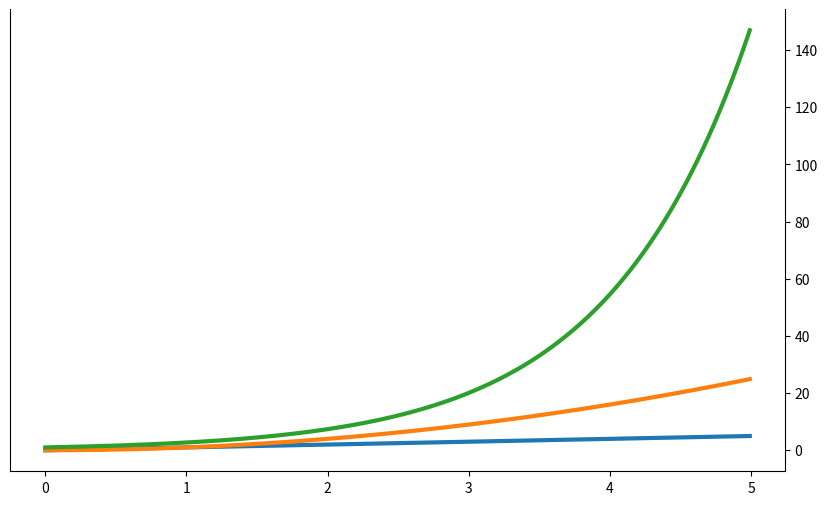

The script that saved this image:
#!/usr/bin/env python3
# -*- coding: utf-8 -*-
"""
Created on Sat Jan  8 02:03:51 2022

[redacted]
"""

import numpy as np
import matplotlib.pyplot as plt


fig = plt.figure(figsize = (10, 6))
ax1 = fig.add_subplot(1, 1, 1)

x = np.arange(0, 5, 0.01)

ax1.plot(x, x, linewidth=3)
ax1.plot(x, x**2, linewidth=3)
ax1.plot(x, np.e**x, linewidth=3)

ax1.yaxis.set_ticks_position("right")
ax1.spines["top"].set_visible(False)



